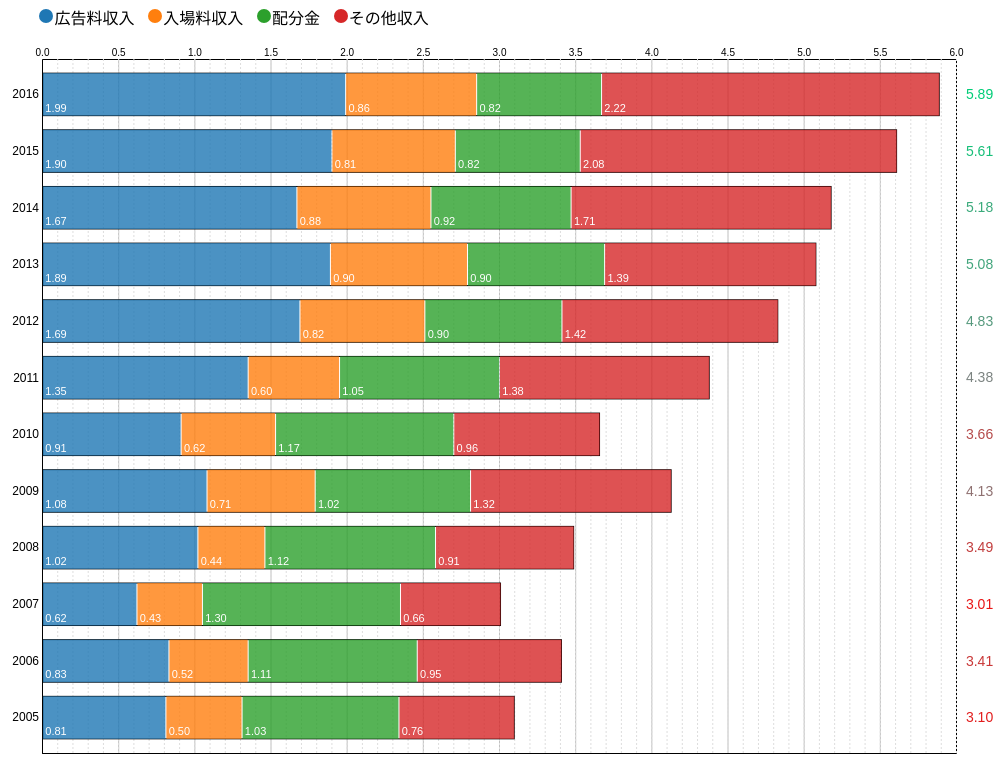
D3 v4 page, settled after 480 driven frames (8 s of simulated time); the page loaded 1 data file(s).



d3.csv("./revenue0516.csv", function(err, data){

  if (err) throw err;

  const size = {};
  const margin = {top: 30, right: 40, bottom: 20, left: 46};

  const svg = d3.select("#chart");
  const container = d3.select("#container");
  const win = d3.select(window);

  const xScale = d3.scaleLinear();
  const yScale = d3.scaleBand().padding(0.25);

  const xAxis = d3.axisTop(xScale);
  const xAxisBottom = d3.axisBottom(xScale);
  const yAxis = d3.axisLeft(yScale);

  const types = data.columns.concat()
  types.splice(0,1);

  for (let x of data){

    const values = [];

    for (let z of types){
      values.push({name: x.name, type: z, value: parseFloat(x[z] / 100)});
    }
    x.sum = d3.sum(values.map(d => d.value));
    for (let z of values){
      z.sum = x.sum;
    }
    x.values = values;

    calcLeft(x);
  }

  const barColor = d3.scaleOrdinal(d3.schemeCategory10)
                      .domain(types);

  const sumColor = d3.scaleLinear()
                      .range(["red", "gray", "#00cd77"]);

  let yDomain = true;

  xScale.domain([0, d3.max(data, d => d.sum)]).nice();
  yScale.domain(data.sort((a, b) => +b.name - +a.name).map(d => d.name));

  const mean = d3.mean(data, d => d.sum);
  const far = d3.max(data, d => Math.abs(d.sum - mean));
  sumColor.domain([mean-far, mean, mean+far]);

  const info = d3.select("#info");
  let infoMargin;

  const g = svg.append("g").attr("class", "axis");

  const rows = svg.selectAll(".rows")
                  .data(data)
                  .enter()
                  .append("g")
                  .attr("class", "rows");

  rows.append("g")
        .attr("class", "base")
        .append("rect")
        .attr("class", "base-bar")
        .attr("y", 0)
        .attr("stroke", "black")
        .attr("fill", "none");

  rows.selectAll(".base")
      .append("text")
      .attr("fill", d => sumColor(d.sum))
      .attr("text-anchor", "end")
      .attr("dominant-baseline", "middle")
      .attr("dx", "-.2em")
      .attr("dy", 1)
      .text(d => d3.format(".2f")(d.sum));

  rows.append("g")
      .attr("class", "overlays")
        .append("g")
        .attr("class", "parts")
        .selectAll(".part-bars")
        .data(d => d.values)
        .enter()
        .append("g")
        .attr("class", "part-bars")
          .append("rect")
          .attr("class", (v, i) => "parts-" + i)
          .attr("fill", v => barColor(v.type));

  rows.selectAll(".part-bars")
      .append("text")
      .attr("class", "part-values")
      .attr("fill", "white")
      .attr("dominant-baseline", "ideographic")
      .attr("dx", ".3em")
      .attr("dy", -2)
      .text(v => d3.format(".2f")(v.value));

  svg.append("g")
      .attr("class", "hovered");

  rows.selectAll(".part-bars")
      .on("click", function(v){
        const primer = v.type === types[0];
        sortParts(v.type);
        info.style("display", "none");
        svg.select(".hovered").selectAll("rect")
            .transition().duration(primer ? 0 : 500)
            .attr("x", margin.left + 1)
            .transition().delay(primer ? 0 : 250).duration(500)
            .attr("y", yScale(v.name))
            .transition().delay(500).duration(1000)
            .remove();
      })
      .on("mouseover touchstart", function(v){
        info.style("display", "inline");
        const description = v.type + " " + d3.format(".2f")(v.value) + "億";
        createInfo(info, v.name, description, d3.format(".1%")(v.value / v.sum));

        svg.select(".hovered")
            .append("rect")
            .datum(v)
            .attr("fill", "none")
            .attr("stroke", "yellow")
            .attr("stroke-width", 3)
            .attr("x", xScale(v.left) + 1)
            .attr("y", yScale(v.name))
            .attr("width", xScale(v.value) - margin.left - 1)
            .attr("height", yScale.bandwidth());
      })
      .on("mousemove", function(){
        var mouse = d3.mouse(document.getElementById("chart"));
        info.style("display", "inline")
            .style("left", (mouse[0] + 45 + infoMargin[1]) + "px")
            .style("top", ((mouse[1] - 40) + infoMargin[0]) + "px");
      })
      .on("mouseout touchend", function(v){
        info.style("display", "none");
        svg.select(".hovered").selectAll("rect")
            .remove();
      });

  g.append("g")
    .attr("class", "axis xaxis");
  g.append("g")
    .attr("class", "axis xaxis-bottom");
  g.append("g")
    .attr("class", "axis yaxis");

  svg.call(createLegend)
      .call(resize);

  win.on("resize", resize);

  function createLegend(){

    const colorControler = d3.select(".color-controler").append("ul");
    const markerSize = parseFloat(colorControler.style("font-size").slice(0,-2));
    colorControler.selectAll("li")
                  .data(barColor.domain())
                  .enter()
                  .append("li")
                  .append("svg")
                    .attr("width", markerSize)
                    .attr("height", markerSize)
                    .attr("style", "inline")
                    .append("circle")
                      .attr("class", "color-switch active")
                      .style("cursor", "pointer")
                      .attr("cx", markerSize / 2)
                      .attr("cy", markerSize / 2)
                      .attr("r", markerSize / 2 - 1)
                      .attr("fill", d => barColor(d))
                      .on("click", function(d, i){
                        const channel = d3.select(this).classed("active");
                        d3.select(this)
                          .classed("active", !channel)
                          .attr("fill", channel ? "silver" : barColor(d));
                        rows.selectAll(".parts").selectAll(".parts-" + i)
                            .attr("fill", channel ? "none" : barColor(d));
                      });
    colorControler.selectAll("li")
                  .append("span")
                  .text(d => d);
  }

  function resize(){
    const colorHeight = parseFloat(d3.select(".color-controler").style("height").slice(0,-2));
    size.width = parseFloat(svg.style("width").slice(0,-2));/*
    size.height = parseFloat(svg.style("height").slice(0,-2));*/
    size.height = window.innerHeight - colorHeight;

    svg.attr("width", size.width)
        .attr("height", size.height);

    xScale.range([margin.left, size.width - margin.right]);
    yScale.range([margin.top, size.height - margin.bottom]);

    moveAxis();
    moveBars();

    infoMargin = calcMargin(container);

    }

    function moveAxis(duration = 0, delay = 0){
      xAxis.tickSize(-(size.height-margin.top-margin.bottom));
      xAxisBottom.tickSize(-(size.height-margin.top-margin.bottom));
      yAxis.tickSize(0);

      d3.select(".xaxis")
        .transition().duration(duration).delay(delay)
        .attr("transform", "translate(0," + margin.top + ")")
        .call(xAxis);

      const xAxisLength = (svg.select(".xaxis").selectAll("text").size() * 4);
      xAxisBottom.ticks(xAxisLength);

      d3.select(".xaxis-bottom")
        .transition().duration(duration).delay(delay)
        .attr("transform", "translate(0," + (size.height - margin.bottom) + ")")
        .call(xAxisBottom);

      svg.select(".xaxis-bottom").selectAll("text").remove();

      d3.select(".yaxis")
        .transition().duration(duration).delay(delay)
        .attr("transform", "translate(" + margin.left + ",0)")
        .call(yAxis);
    }

    function moveBars(duration = 0, delay = 0){

      rows.transition().duration(duration).delay(delay)
          .attr("transform", d => "translate(0," + yScale(d.name) + ")");

      rows.selectAll(".base").selectAll("rect")
          .transition().duration(duration).delay(delay)
          .attr("x", margin.left + 1)
          .attr("width", d => xScale(d.sum) - margin.left - 1)
          .attr("height", yScale.bandwidth());

      rows.selectAll(".base").selectAll("text")
          .transition().duration(duration).delay(delay)
          .attr("x", size.width)
          .attr("y", yScale.bandwidth() / 2);

      rows.selectAll(".parts").selectAll("rect")
          .transition().duration(duration).delay(delay)
          .attr("x", v => xScale(v.left) + 1)
          .attr("y", "0")
          .attr("width", v => Math.max((xScale(v.value) - margin.left - 1), 0))
          .attr("height", yScale.bandwidth());

      rows.selectAll(".parts").selectAll("text")
          .transition().duration(duration).delay(delay)
          .attr("transform", v => "translate(" + (xScale(v.left)) + ",0)")
          .attr("x", 0)
          .attr("y", yScale.bandwidth())
          .attr("display", v => xScale(v.value) - margin.left < 20 ? "none" : "inline");
      }

    function sortParts(key){
      const prime = types[0];
      sortX(key, prime);
      sortY(key, prime);
    }

    function sortX(key, prime){
      if(key !== prime){
        types.splice(types.indexOf(key), 1)
        types.splice(0, 0, key);

        for (let x of data){
          x.values.sort(function(a, b){return types.indexOf(a.type) - types.indexOf(b.type);});
          calcLeft(x);
        }

        rows.data(data);
        moveBars(500);/*
        moveAxis(500);*/
      }
    }

    function calcLeft(datum){
      let sum = 0;
      for (let n of datum.values){
        n.left = sum;
        sum += n.value;
      }
    }

    function sortY(key, prime){
      const jake = key === prime;
      const delay = jake ? 0 : 750;/*
      const sortFunction = function(a, b){
        return jake && !yDomain ? b.sum - a.sum :
        b.values[0].value - a.values[0].value;
      };
      const domain = data.concat().sort(sortFunction).map(d => d.name);
      yScale.domain(domain);

      yDomain = jake ? !yDomain : false;
*/
      moveBars(500, delay);
      moveAxis(500, delay);

    }

    function createInfo(element, title, ...args){
      element.select("h3").text(title);
      const paraphs = element.select(".desc").selectAll("p").data(args);
      paraphs.exit().remove();
      paraphs.enter().append("p").merge(paraphs)
              .text(d => d);
    };

    function calcMargin(parent){
      const marginArr = parent.style("margin").split(" ");
      return marginArr.length === 1 ? [0, 0] : marginArr.map(d => parseFloat(d.slice(0,-2)));
    }

});



### data: revenue0516.csv
name, 広告料収入, 入場料収入, 配分金, その他収入
2005, 81, 50, 103, 76
2006, 83, 52, 111, 95
2007, 62, 43, 130, 66
2008, 102, 44, 112, 91
2009, 108, 71, 102, 132
2010, 91, 62, 117, 96
2011, 135, 60, 105, 138
2012, 169, 82, 90, 142
2013, 189, 90, 90, 139
2014, 167, 88, 92, 171
2015, 190, 81, 82, 208
2016, 199, 86, 82, 222